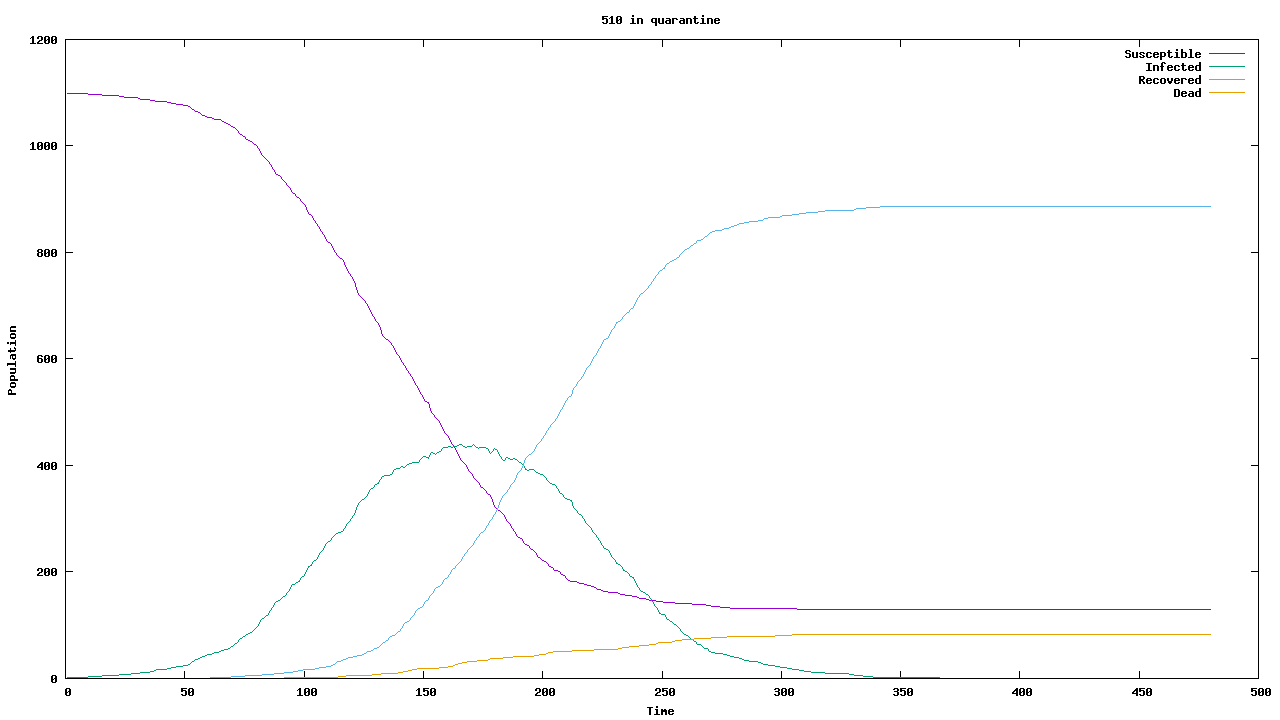

The table this chart was drawn from, first rows:
Time, Susceptible, Infected, Recovered, Dead
1, 1099, 1, 0, 0
2, 1099, 1, 0, 0
3, 1099, 1, 0, 0
4, 1099, 1, 0, 0
5, 1099, 1, 0, 0
6, 1098, 2, 0, 0
7, 1098, 2, 0, 0
8, 1098, 2, 0, 0
9, 1098, 2, 0, 0
10, 1097, 3, 0, 0
11, 1097, 3, 0, 0
12, 1097, 3, 0, 0
13, 1097, 3, 0, 0
14, 1097, 3, 0, 0
15, 1096, 4, 0, 0
16, 1095, 5, 0, 0
17, 1095, 5, 0, 0
18, 1095, 5, 0, 0
19, 1095, 5, 0, 0
20, 1095, 5, 0, 0
21, 1095, 5, 0, 0
22, 1095, 5, 0, 0
23, 1093, 7, 0, 0
24, 1093, 7, 0, 0
25, 1092, 8, 0, 0
26, 1092, 8, 0, 0
27, 1092, 8, 0, 0
28, 1091, 9, 0, 0
29, 1091, 9, 0, 0
30, 1091, 9, 0, 0
31, 1090, 10, 0, 0
32, 1088, 12, 0, 0
33, 1088, 12, 0, 0
34, 1088, 12, 0, 0
35, 1088, 12, 0, 0
36, 1086, 14, 0, 0
37, 1086, 14, 0, 0
38, 1084, 16, 0, 0
39, 1084, 16, 0, 0
40, 1083, 17, 0, 0
41, 1083, 17, 0, 0
42, 1083, 17, 0, 0
43, 1082, 18, 0, 0
44, 1081, 19, 0, 0
45, 1079, 21, 0, 0
46, 1079, 21, 0, 0
47, 1078, 22, 0, 0
48, 1077, 23, 0, 0
49, 1077, 23, 0, 0
50, 1076, 24, 0, 0
51, 1076, 24, 0, 0
52, 1074, 26, 0, 0
53, 1070, 30, 0, 0
54, 1067, 33, 0, 0
55, 1064, 36, 0, 0
56, 1062, 38, 0, 0
57, 1060, 40, 0, 0
58, 1058, 42, 0, 0
59, 1056, 44, 0, 0
60, 1054, 46, 0, 0
... 420 more rows
